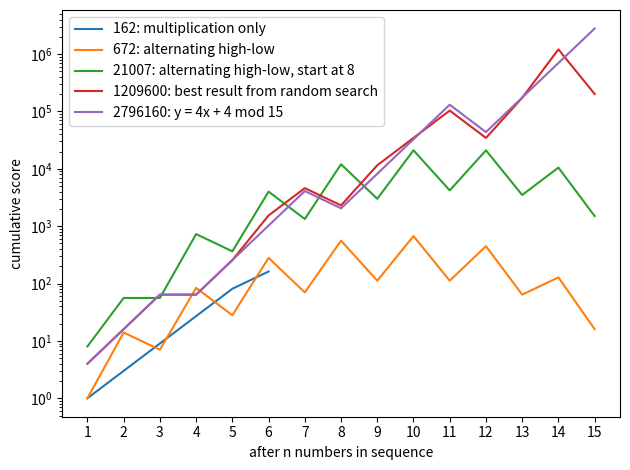

Write Python code to recreate this figure.
import matplotlib.pyplot as plt
import numpy as np
from tqdm import tqdm

MODE_EVALUATE_GUESSES = 0
MODE_FUZZ_PERMUTATIONS = 1
MODE_SAW_TOOTH_MATRIX = 2

def make_sawtooth(slope, start):
    result = []
    options = list(range(1, 16))
    y = start
    for x in range(15):
        # find the closest number to the target that is still in the list
        closest = None
        for i in options:
            if closest is None or abs(i - y) < abs(i - closest):
                closest = i

        # move the best fit from the options to the results
        options.remove(closest)
        result.append(closest)

        # update y by adding the slope
        y += slope
        if y > 15:
            y -= 15
            
    return result


def apply_rules(order):
    totals = np.zeros_like(order)
    last_number = None
    for i, n in enumerate(order):
        if last_number is None:
            totals[i] = n
        elif n < last_number:
            totals[i] = totals[i - 1] / n
        else:
            # n > last_number
            difference = n - last_number
            totals[i] = totals[i - 1] * difference
        last_number = n
    return totals


mode = MODE_EVALUATE_GUESSES


if mode == MODE_SAW_TOOTH_MATRIX:
    from matplotlib.colors import LogNorm
    ITERATIONS = 400
    options = np.linspace(0, 15, num=ITERATIONS, endpoint=True)
    result = np.zeros((ITERATIONS, ITERATIONS))

    for y, start in enumerate(tqdm(options)):
        for x, slope in enumerate(options):
            order = make_sawtooth(slope, start)
            result[y, x] = max(apply_rules(order))


    plt.xlabel("slope")
    plt.ylabel("start")
    plt.imshow(result, origin="lower", extent=[0,15,0,15], norm=LogNorm(vmin=1, vmax=2800000), interpolation="none")
    plt.colorbar()
    plt.show()


fig, ax = plt.subplots()
def graph(order, totals, label=None):
    def fmt(x):
        return f"{x:.2f}" if type(x) is float else str(x)
        
    if label is None:
        label = str(order)
        
    print("order:", order)
    print("cumulative score:", ", ".join(fmt(x) for x in totals))
    print("end:", totals[-1], "max:", max(totals))
    ax.plot(list(range(1, len(order) + 1)), totals, label=f"{fmt(max(totals))}: {label}")


if mode == MODE_EVALUATE_GUESSES:
    # numbers = [make_sawtooth(4, 3), make_sawtooth(4, 4)]:
    """
    # Figure 1
    numbers = []
    for i in range(1, 7):
        numbers.append(list(range(1, 15, i)))
    numbers.append([1])
    for order in numbers:
        order.append(15)
        
    # Figure 2 - 3
    numbers = [ [1, 15, 2, 14, 3, 13, 4, 12, 5, 11, 6, 10, 7, 9, 8],
                [1, 4, 7, 10, 13, 15],
                [4, 15, 5, 14, 6, 13, 7, 12, 8, 11, 1, 10, 2, 9, 3],
                [7, 15, 8, 14, 1, 13, 2, 12, 3, 11, 4, 10, 5, 9, 6],
                [8, 15, 1, 14, 2, 13, 3, 12, 4, 11, 5, 10, 6, 9, 7],
              ]
    """
    numbers = [ [1, 4, 7, 10, 13, 15],
                [1, 15, 2, 14, 3, 13, 4, 12, 5, 11, 6, 10, 7, 9, 8],
                [8, 15, 1, 14, 2, 13, 3, 12, 4, 11, 5, 10, 6, 9, 7],
                [4, 8, 12, 1, 5, 11, 14, 2, 7, 10, 13, 3, 8, 15, 6], # best result from fuzzing
                make_sawtooth(4, 4), # optimal solution
                ]


    labels = ["multiplication only",
              "alternating high-low",
              "alternating high-low, start at 8",
              "best result from random search",
              "y = 4x + 4 mod 15"
              ]

    for order, label in zip(numbers, labels):
        totals = apply_rules(order)
        graph(order, totals, label)


if mode == MODE_FUZZ_PERMUTATIONS:
    ITERATIONS = 1000000
    orders = np.zeros((ITERATIONS, 15))
    results = np.zeros((ITERATIONS, 15))
    for i in tqdm(range(ITERATIONS)):
        orders[i] = np.arange(1, 16)
        np.random.shuffle(orders[i])
        results[i, :] = apply_rules(orders[i])
    maxes = np.amax(results, axis=1)
    idxs = np.argsort(maxes)
    idxs = np.flip(idxs)

    extras = [ [1, 15, 2, 14, 3, 13, 4, 12, 5, 11, 6, 10, 7, 9, 8],
               [1, 4, 7, 10, 13, 15],
               [8, 15, 1, 14, 2, 13, 3, 12, 4, 11, 5, 10, 6, 9, 7],
              ]
    for ord in extras:
        graph(ord, apply_rules(ord))

    for i in range(6):
        index = idxs[i]
        graph(orders[index], results[index])


ax.set_yscale('log')
ax.legend(loc='upper left')
#ax.legend(loc='lower right')
ax.set_ylabel('cumulative score')
ax.set_xticks(list(range(1, 16)))
ax.set_xlabel('after n numbers in sequence')


if mode == MODE_SAW_TOOTH_MATRIX:
    ax2 = ax.twinx()
    ax2.set_ylabel('sequence')
    ax2.set_ylim((0, 30))

    max_idx = result.argsort(axis=None)[-1:][::-1]
    print(max_idx)
    for i in max_idx:
        y, x = np.unravel_index(i, result.shape)
        slope = options[x]
        start = options[y]
        order = make_sawtooth(slope, start)
        values = apply_rules(order)
        graph(order, values)
        ax2.plot(list(range(15)), order, color="orange")


fig.tight_layout()
plt.show()
